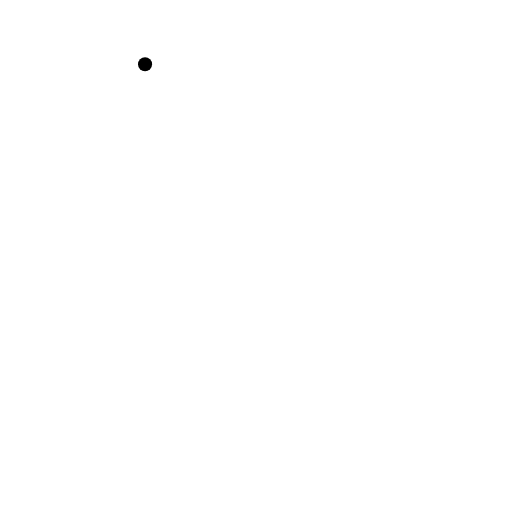
t = 0.00 s
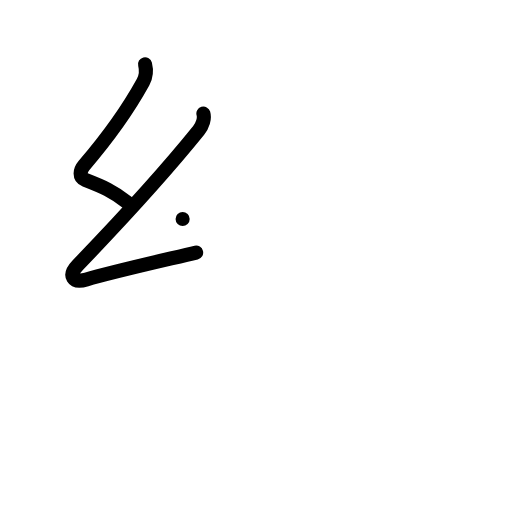
t = 2.00 s
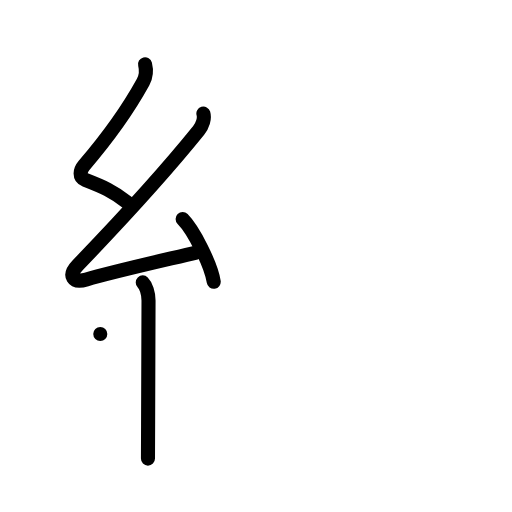
t = 4.00 s
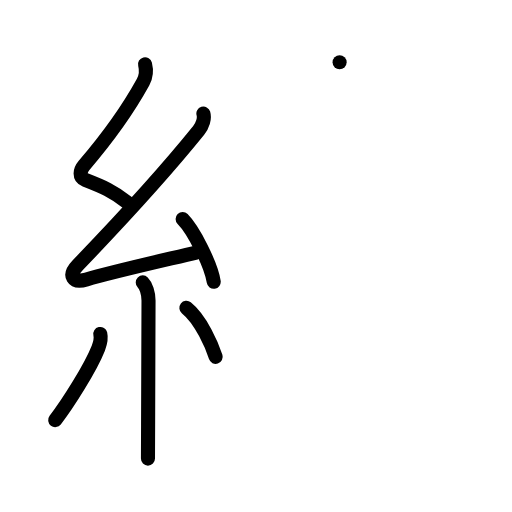
t = 6.00 s
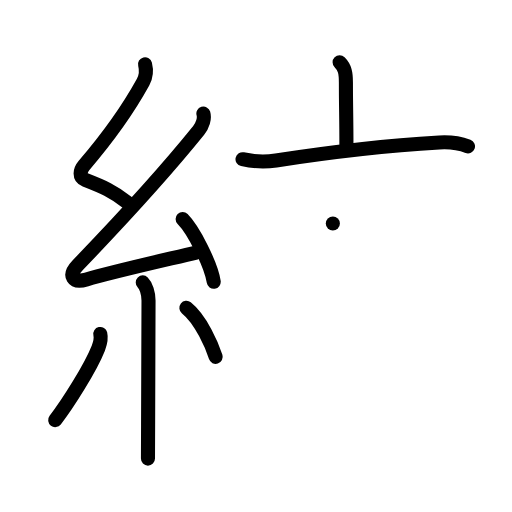
t = 8.00 s
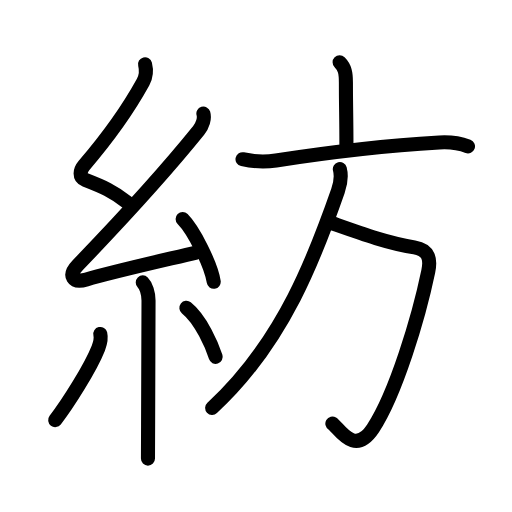
t = 10.00 s

The animated SVG that drew these frames (rendered in a browser with its animation timeline set to each time). Animation: 35 SMIL elements (animate=35); one cycle of 10.00 s.

<?xml version="1.0" encoding="UTF-8"?>
<!--
AniKanjiVG is licensed by CC-BY-SA Paul C. Sommerhoff (https://bitbucket.org/sommerhoff/anikanjivg).
AniKanjiVG uses KanjiVG which is licensed by CC-BY-SA Ulrich Apel (http://kanjivg.tagaini.net).
See also http://creativecommons.org/licenses/by-sa/3.0/
-->
<svg xmlns:kvg='http://kanjivg.tagaini.net' xmlns='http://www.w3.org/2000/svg' width='109' height='109' viewBox='0 0 109 109' style='fill:none;stroke:#000000;stroke-width:3;stroke-linecap:round;stroke-linejoin:round;' id="kvg:kanji_07d21"><g id="kvg:07d21" kvg:element="紡"><g id="kvg:07d21-g1" kvg:element="糸" kvg:position="left" kvg:radical="general"><path id="kvg:07d21-s1" kvg:type="㇜" d="M30.88,13.67c0.34,1.34,0.33,2.44-0.42,3.8C27,23.75,22.38,29.96,17.9,35.19c-0.9,1.06-1.15,2.56,0.25,3.1c3.77,1.47,5.88,2.36,8.97,4.81"><animate attributeName="d" begin="0.0s" dur="0.25s" from="M30.88,13.67C30.88,13.67,30.88,13.67,30.88,13.67" to="M30.88,13.67c0.34,1.34,0.33,2.44-0.42,3.8" />
<animate attributeName="d" begin="0.25s" dur="0.25s" from="M30.88,13.67c0.34,1.34,0.33,2.44-0.42,3.8c0,0,0,0,0,0,0" to="M30.88,13.67c0.34,1.34,0.33,2.44-0.42,3.8C27,23.75,22.38,29.96,17.9,35.19" />
<animate attributeName="d" begin="0.5s" dur="0.25s" from="M30.88,13.67c0.34,1.34,0.33,2.44-0.42,3.8C27,23.75,22.38,29.96,17.9,35.19c0,0,0,0,0,0,0" to="M30.88,13.67c0.34,1.34,0.33,2.44-0.42,3.8C27,23.75,22.38,29.96,17.9,35.19c-0.9,1.06-1.15,2.56,0.25,3.1" />
<animate attributeName="d" begin="0.75s" dur="0.25s" from="M30.88,13.67c0.34,1.34,0.33,2.44-0.42,3.8C27,23.75,22.38,29.96,17.9,35.19c-0.9,1.06-1.15,2.56,0.25,3.1c0,0,0,0,0,0,0" to="M30.88,13.67c0.34,1.34,0.33,2.44-0.42,3.8C27,23.75,22.38,29.96,17.9,35.19c-0.9,1.06-1.15,2.56,0.25,3.1c3.77,1.47,5.88,2.36,8.97,4.81" />
</path>
<path id="kvg:07d21-s2" kvg:type="㇜" d="M43.3,24.18c0.32,1.07-0.18,2.57-1,3.59c-7.58,9.38-17.84,20.47-25.74,28.67c-2.16,2.24-1.07,3.96,1.85,3.07c5.42-1.65,17.3-4.29,23.35-5.74"><animate attributeName="d" begin="1.0s" dur="0.25s" from="M43.3,24.18C43.3,24.18,43.3,24.18,43.3,24.18" to="M43.3,24.18c0.32,1.07-0.18,2.57-1,3.59" />
<animate attributeName="d" begin="1.25s" dur="0.25s" from="M43.3,24.18c0.32,1.07-0.18,2.57-1,3.59c0,0,0,0,0,0,0" to="M43.3,24.18c0.32,1.07-0.18,2.57-1,3.59c-7.58,9.38-17.84,20.47-25.74,28.67" />
<animate attributeName="d" begin="1.5s" dur="0.25s" from="M43.3,24.18c0.32,1.07-0.18,2.57-1,3.59c-7.58,9.38-17.84,20.47-25.74,28.67c0,0,0,0,0,0,0" to="M43.3,24.18c0.32,1.07-0.18,2.57-1,3.59c-7.58,9.38-17.84,20.47-25.74,28.67c-2.16,2.24-1.07,3.96,1.85,3.07" />
<animate attributeName="d" begin="1.75s" dur="0.25s" from="M43.3,24.18c0.32,1.07-0.18,2.57-1,3.59c-7.58,9.38-17.84,20.47-25.74,28.67c-2.16,2.24-1.07,3.96,1.85,3.07c0,0,0,0,0,0,0" to="M43.3,24.18c0.32,1.07-0.18,2.57-1,3.59c-7.58,9.38-17.84,20.47-25.74,28.67c-2.16,2.24-1.07,3.96,1.85,3.07c5.42-1.65,17.3-4.29,23.35-5.74" />
<animate attributeName="d" begin="0s" dur="1.0s" from="M-100,-100" to="M-100,-100" />
</path>
<path id="kvg:07d21-s3" kvg:type="㇔" d="M38.88,46.63c2.34,2.36,6.04,9.69,6.62,13.35"><animate attributeName="d" begin="2.0s" dur="1.0s" from="M38.88,46.63C38.88,46.63,38.88,46.63,38.88,46.63" to="M38.88,46.63c2.34,2.36,6.04,9.69,6.62,13.35" />
<animate attributeName="d" begin="0s" dur="2.0s" from="M-100,-100" to="M-100,-100" />
</path>
<path id="kvg:07d21-s4" kvg:type="㇑" d="M30.39,60.12c0.68,0.68,1.23,2.26,1.23,3.84c0,9.69-0.03,18.69-0.09,26.49c-0.02,2.5-0.03,4.89-0.03,7.18"><animate attributeName="d" begin="3.0s" dur="0.3333333333333333s" from="M30.39,60.12C30.39,60.12,30.39,60.12,30.39,60.12" to="M30.39,60.12c0.68,0.68,1.23,2.26,1.23,3.84" />
<animate attributeName="d" begin="3.3333333333333335s" dur="0.3333333333333333s" from="M30.39,60.12c0.68,0.68,1.23,2.26,1.23,3.84c0,0,0,0,0,0,0" to="M30.39,60.12c0.68,0.68,1.23,2.26,1.23,3.84c0,9.69-0.03,18.69-0.09,26.49" />
<animate attributeName="d" begin="3.6666666666666665s" dur="0.3333333333333333s" from="M30.39,60.12c0.68,0.68,1.23,2.26,1.23,3.84c0,9.69-0.03,18.69-0.09,26.49c0,0,0,0,0,0,0" to="M30.39,60.12c0.68,0.68,1.23,2.26,1.23,3.84c0,9.69-0.03,18.69-0.09,26.49c-0.02,2.5-0.03,4.89-0.03,7.18" />
<animate attributeName="d" begin="0s" dur="3.0s" from="M-100,-100" to="M-100,-100" />
</path>
<path id="kvg:07d21-s5" kvg:type="㇒" d="M21.35,71.1c0.27,1.15,0.02,1.9-0.41,3c-1.67,4.22-6.47,11.8-9.19,15.33"><animate attributeName="d" begin="4.0s" dur="0.5s" from="M21.35,71.1C21.35,71.1,21.35,71.1,21.35,71.1" to="M21.35,71.1c0.27,1.15,0.02,1.9-0.41,3" />
<animate attributeName="d" begin="4.5s" dur="0.5s" from="M21.35,71.1c0.27,1.15,0.02,1.9-0.41,3c0,0,0,0,0,0,0" to="M21.35,71.1c0.27,1.15,0.02,1.9-0.41,3c-1.67,4.22-6.47,11.8-9.19,15.33" />
<animate attributeName="d" begin="0s" dur="4.0s" from="M-100,-100" to="M-100,-100" />
</path>
<path id="kvg:07d21-s6" kvg:type="㇔" d="M39.68,65.54c3.12,2.47,5.52,8.2,6.24,10.44"><animate attributeName="d" begin="5.0s" dur="1.0s" from="M39.68,65.54C39.68,65.54,39.68,65.54,39.68,65.54" to="M39.68,65.54c3.12,2.47,5.52,8.2,6.24,10.44" />
<animate attributeName="d" begin="0s" dur="5.0s" from="M-100,-100" to="M-100,-100" />
</path>
</g>
<g id="kvg:07d21-g2" kvg:element="方" kvg:position="right" kvg:phon="方"><g id="kvg:07d21-g3" kvg:element="亠" kvg:position="top"><path id="kvg:07d21-s7" kvg:type="㇑a" d="M72.3,13.25c1.1,1.1,1.34,2.25,1.34,4.29c0,4.86,0.11,7.96,0.11,13.25"><animate attributeName="d" begin="6.0s" dur="0.5s" from="M72.3,13.25C72.3,13.25,72.3,13.25,72.3,13.25" to="M72.3,13.25c1.1,1.1,1.34,2.25,1.34,4.29" />
<animate attributeName="d" begin="6.5s" dur="0.5s" from="M72.3,13.25c1.1,1.1,1.34,2.25,1.34,4.29c0,0,0,0,0,0,0" to="M72.3,13.25c1.1,1.1,1.34,2.25,1.34,4.29c0,4.86,0.11,7.96,0.11,13.25" />
<animate attributeName="d" begin="0s" dur="6.0s" from="M-100,-100" to="M-100,-100" />
</path>
<path id="kvg:07d21-s8" kvg:type="㇐" d="M51.63,33.89c2.27,0.5,4.81,0.63,7.13,0.27c10.98-1.7,22.06-3.09,34.76-3.83c2.18-0.13,4.07,0.06,6.11,0.82"><animate attributeName="d" begin="7.0s" dur="0.3333333333333333s" from="M51.63,33.89C51.63,33.89,51.63,33.89,51.63,33.89" to="M51.63,33.89c2.27,0.5,4.81,0.63,7.13,0.27" />
<animate attributeName="d" begin="7.333333333333333s" dur="0.3333333333333333s" from="M51.63,33.89c2.27,0.5,4.81,0.63,7.13,0.27c0,0,0,0,0,0,0" to="M51.63,33.89c2.27,0.5,4.81,0.63,7.13,0.27c10.98-1.7,22.06-3.09,34.76-3.83" />
<animate attributeName="d" begin="7.666666666666667s" dur="0.3333333333333333s" from="M51.63,33.89c2.27,0.5,4.81,0.63,7.13,0.27c10.98-1.7,22.06-3.09,34.76-3.83c0,0,0,0,0,0,0" to="M51.63,33.89c2.27,0.5,4.81,0.63,7.13,0.27c10.98-1.7,22.06-3.09,34.76-3.83c2.18-0.13,4.07,0.06,6.11,0.82" />
<animate attributeName="d" begin="0s" dur="7.0s" from="M-100,-100" to="M-100,-100" />
</path>
</g>
<g id="kvg:07d21-g4" kvg:position="bottom"><path id="kvg:07d21-s9" kvg:type="㇆a" d="M70.86,47.58C77,49.75,82.5,51.75,88.2,52.66c3.23,0.52,3.49,2.67,2.97,5.15c-2.04,9.81-6.92,26.06-11.75,33.39c-4.05,6.13-7.35-0.23-8.66-1.02"><animate attributeName="d" begin="8.0s" dur="0.25s" from="M70.86,47.58C70.86,47.58,70.86,47.58,70.86,47.58" to="M70.86,47.58C77,49.75,82.5,51.75,88.2,52.66" />
<animate attributeName="d" begin="8.25s" dur="0.25s" from="M70.86,47.58C77,49.75,82.5,51.75,88.2,52.66c0,0,0,0,0,0,0" to="M70.86,47.58C77,49.75,82.5,51.75,88.2,52.66c3.23,0.52,3.49,2.67,2.97,5.15" />
<animate attributeName="d" begin="8.5s" dur="0.25s" from="M70.86,47.58C77,49.75,82.5,51.75,88.2,52.66c3.23,0.52,3.49,2.67,2.97,5.15c0,0,0,0,0,0,0" to="M70.86,47.58C77,49.75,82.5,51.75,88.2,52.66c3.23,0.52,3.49,2.67,2.97,5.15c-2.04,9.81-6.92,26.06-11.75,33.39" />
<animate attributeName="d" begin="8.75s" dur="0.25s" from="M70.86,47.58C77,49.75,82.5,51.75,88.2,52.66c3.23,0.52,3.49,2.67,2.97,5.15c-2.04,9.81-6.92,26.06-11.75,33.39c0,0,0,0,0,0,0" to="M70.86,47.58C77,49.75,82.5,51.75,88.2,52.66c3.23,0.52,3.49,2.67,2.97,5.15c-2.04,9.81-6.92,26.06-11.75,33.39c-4.05,6.13-7.35-0.23-8.66-1.02" />
<animate attributeName="d" begin="0s" dur="8.0s" from="M-100,-100" to="M-100,-100" />
</path>
<path id="kvg:07d21-s10" kvg:type="㇒" d="M72.35,36c0.39,1.5,0.18,2.98-0.4,4.63c-4.58,13.12-11.45,32.12-26.78,46.2"><animate attributeName="d" begin="9.0s" dur="0.5s" from="M72.35,36C72.35,36,72.35,36,72.35,36" to="M72.35,36c0.39,1.5,0.18,2.98-0.4,4.63" />
<animate attributeName="d" begin="9.5s" dur="0.5s" from="M72.35,36c0.39,1.5,0.18,2.98-0.4,4.63c0,0,0,0,0,0,0" to="M72.35,36c0.39,1.5,0.18,2.98-0.4,4.63c-4.58,13.12-11.45,32.12-26.78,46.2" />
<animate attributeName="d" begin="0s" dur="9.0s" from="M-100,-100" to="M-100,-100" />
</path>
</g>
</g>
</g>
</svg>
